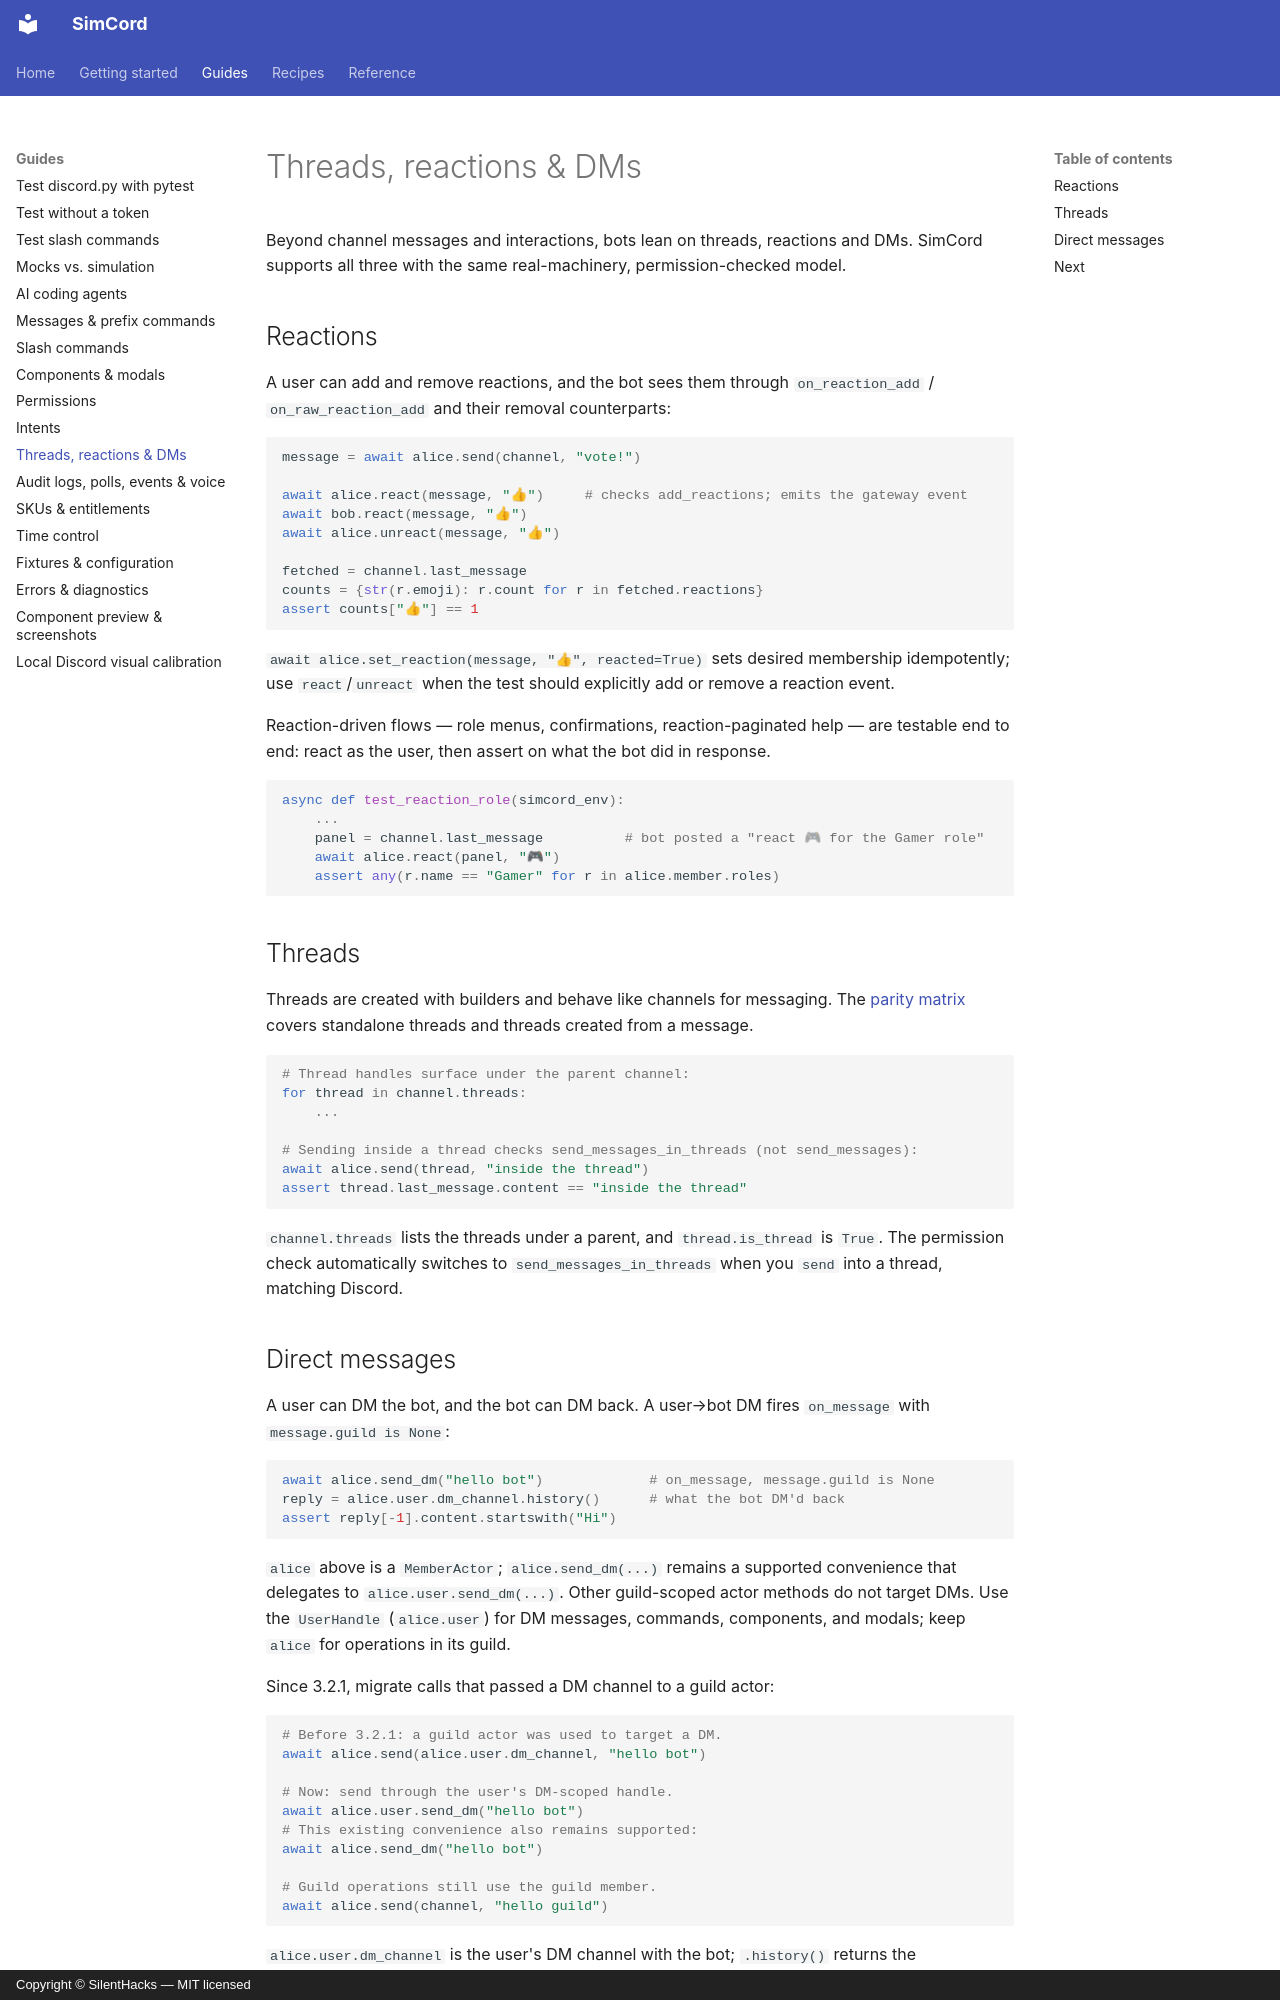

repository: SilentHacks/simcord · page: guides/threads-reactions-dms/index.html · generator: mkdocs · copyright: Copyright © SilentHacks — MIT licensed

---
title: "Threads, reactions & DMs"
description: "Test discord.py threads, reactions and direct messages with SimCord — create threads, message inside them, react and unreact, and exercise DM flows with real error codes."
---

# Threads, reactions & DMs

Beyond channel messages and interactions, bots lean on threads, reactions and DMs. SimCord
supports all three with the same real-machinery, permission-checked model.

## Reactions

A user can add and remove reactions, and the bot sees them through `on_reaction_add` /
`on_raw_reaction_add` and their removal counterparts:

```python
message = await alice.send(channel, "vote!")

await alice.react(message, "👍")     # checks add_reactions; emits the gateway event
await bob.react(message, "👍")
await alice.unreact(message, "👍")

fetched = channel.last_message
counts = {str(r.emoji): r.count for r in fetched.reactions}
assert counts["👍"] == 1
```

`await alice.set_reaction(message, "👍", reacted=True)` sets desired membership idempotently;
use `react`/`unreact` when the test should explicitly add or remove a reaction event.

Reaction-driven flows — role menus, confirmations, reaction-paginated help — are testable
end to end: react as the user, then assert on what the bot did in response.

```python
async def test_reaction_role(simcord_env):
    ...
    panel = channel.last_message          # bot posted a "react 🎮 for the Gamer role"
    await alice.react(panel, "🎮")
    assert any(r.name == "Gamer" for r in alice.member.roles)
```

## Threads

Threads are created with builders and behave like channels for messaging. The
[parity matrix](../parity-matrix.md) covers standalone threads and threads created from a
message.

```python
# Thread handles surface under the parent channel:
for thread in channel.threads:
    ...

# Sending inside a thread checks send_messages_in_threads (not send_messages):
await alice.send(thread, "inside the thread")
assert thread.last_message.content == "inside the thread"
```

`channel.threads` lists the threads under a parent, and `thread.is_thread` is `True`. The
permission check automatically switches to `send_messages_in_threads` when you `send` into a
thread, matching Discord.
